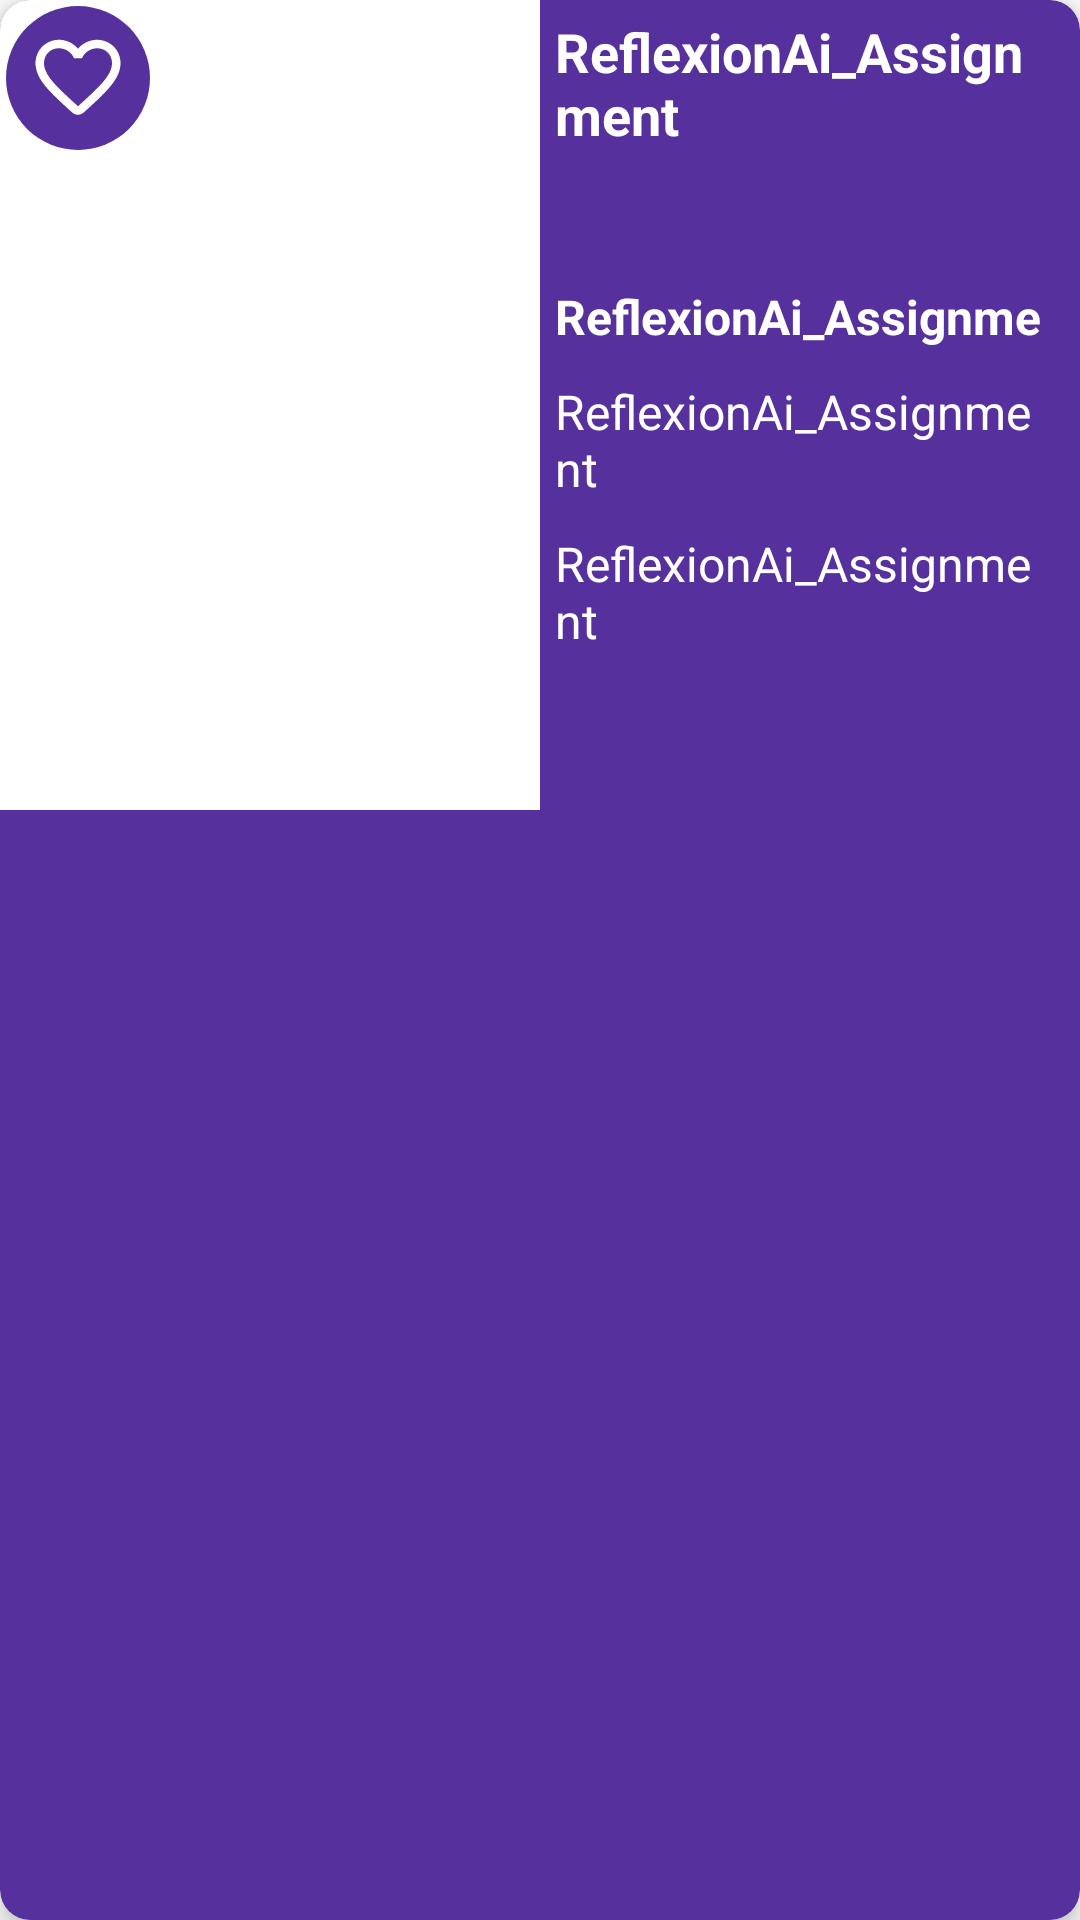

Here is an Android app screen rendered from its layout file. Give the layout XML and the strings, colors and styles it references.
<!-- AndroidManifest.xml: application theme Theme.ReflexionAi_Assignment -->
<!-- res/layout/layout_movie_card.xml -->
<?xml version="1.0" encoding="utf-8"?>
<androidx.cardview.widget.CardView xmlns:android="http://schemas.android.com/apk/res/android"
    xmlns:app="http://schemas.android.com/apk/res-auto"
    android:id="@+id/searchCard"
    android:layout_width="match_parent"
    android:layout_height="wrap_content"
    android:layout_margin="5dp"
    app:cardBackgroundColor="@color/lightBlue"
    app:cardCornerRadius="10dp"
    app:cardElevation="5dp">

    <RelativeLayout
        android:layout_width="match_parent"
        android:layout_height="wrap_content">

        <ImageView
            android:id="@+id/imgPoster"
            android:layout_width="180dp"
            android:layout_height="wrap_content"
            android:minHeight="270dp"
            android:background="@color/white"
            android:contentDescription="@string/movieposter" />

        <ImageButton
            android:id="@+id/imageButton"
            android:layout_width="wrap_content"
            android:layout_height="wrap_content"
            android:layout_alignParentStart="true"
            android:layout_marginStart="2dp"
            android:layout_marginTop="2dp"
            android:background="@drawable/image_button_style"
            android:contentDescription="@string/favorite_button"
            android:minWidth="48dp"
            android:minHeight="48dp"
            android:src="@drawable/ic_favorite_border_24" />

        <ImageButton
            android:id="@+id/imgButtonDelete"
            android:layout_width="wrap_content"
            android:layout_height="wrap_content"
            android:layout_alignEnd="@+id/imgPoster"
            android:layout_marginTop="2dp"
            android:layout_marginEnd="2dp"
            android:visibility="gone"
            android:background="@drawable/image_button_style"
            android:contentDescription="@string/favorite_button"
            android:minWidth="48dp"
            android:minHeight="48dp"
            android:src="@drawable/baseline_delete_24" />


        <LinearLayout
            android:layout_width="match_parent"
            android:layout_height="wrap_content"
            android:layout_marginEnd="5dp"
            android:layout_toEndOf="@id/imgPoster"
            android:orientation="vertical">

            <TextView
                android:id="@+id/txtMoviName"
                style="@style/textStyle_18sp_bold"
                android:layout_width="match_parent"
                android:layout_height="wrap_content"
                android:maxLines="3"
                android:text="@string/app_name" />

            <TextView
                android:id="@+id/txtRating"
                style="@style/textStyle_18sp_bold"
                android:layout_width="wrap_content"
                android:layout_height="wrap_content"
                android:maxLines="1" />

            <TextView
                android:id="@+id/txtRunTime"
                style="@style/textStyle_16sp_bold"
                android:layout_width="match_parent"
                android:layout_height="wrap_content"
                android:maxLines="1"
                android:text="@string/app_name" />
            <TextView
                android:id="@+id/txtCastCard"
                style="@style/textStyle_16sp"
                android:layout_width="match_parent"
                android:layout_height="wrap_content"
                android:maxLines="2"
                android:ellipsize="end"
                android:text="@string/app_name" />

            <TextView
                android:id="@+id/txtMoviDiscription"
                style="@style/textStyle_16sp"
                android:layout_width="match_parent"
                android:layout_height="wrap_content"
                android:maxLines="3"
                android:ellipsize="end"
                android:text="@string/app_name" />
        </LinearLayout>


    </RelativeLayout>

</androidx.cardview.widget.CardView>
<!-- resources referenced by this layout -->
<resources>
  <color name="lightBlue">#56309C</color>
  <color name="white">#FFFFFFFF</color>
  <!-- drawable ic_favorite_border_24 (drawable) -->
  <vector android:height="34dp" android:tint="#FFFFFF"
      android:viewportHeight="24" android:viewportWidth="24"
      android:width="34dp" xmlns:android="http://schemas.android.com/apk/res/android">
      <path android:fillColor="@android:color/white" android:pathData="M19.66,3.99c-2.64,-1.8 -5.9,-0.96 -7.66,1.1 -1.76,-2.06 -5.02,-2.91 -7.66,-1.1 -1.4,0.96 -2.28,2.58 -2.34,4.29 -0.14,3.88 3.3,6.99 8.55,11.76l0.1,0.09c0.76,0.69 1.93,0.69 2.69,-0.01l0.11,-0.1c5.25,-4.76 8.68,-7.87 8.55,-11.75 -0.06,-1.7 -0.94,-3.32 -2.34,-4.28zM12.1,18.55l-0.1,0.1 -0.1,-0.1C7.14,14.24 4,11.39 4,8.5 4,6.5 5.5,5 7.5,5c1.54,0 3.04,0.99 3.57,2.36h1.87C13.46,5.99 14.96,5 16.5,5c2,0 3.5,1.5 3.5,3.5 0,2.89 -3.14,5.74 -7.9,10.05z"/>
  </vector>
  <!-- drawable image_button_style (drawable) -->
  <?xml version="1.0" encoding="utf-8"?>
  <shape xmlns:android="http://schemas.android.com/apk/res/android"
      android:shape="oval">
      <solid android:color="@color/lightBlue"/>
  
  </shape>
  <string name="app_name">ReflexionAi_Assignment</string>
  <string name="favorite_button">favorite</string>
  <string name="movieposter">MoviePoster</string>
  <style name="textStyle_16sp">
          <item name="android:textSize">16sp</item>
          <item name="android:textColor">@color/white</item>
          <item name="android:padding">5dp</item>
      </style>
  <style name="textStyle_16sp_bold">
          <item name="android:textSize">16sp</item>
          <item name="android:textColor">@color/white</item>
          <item name="android:padding">5dp</item>
          <item name="android:textStyle">bold</item>
      </style>
  <style name="textStyle_18sp_bold">
          <item name="android:textSize">18sp</item>
          <item name="android:textColor">@color/white</item>
          <item name="android:padding">5dp</item>
          <item name="android:textStyle">bold</item>
      </style>
  <style name="Theme.ReflexionAi_Assignment" parent="Base.Theme.ReflexionAi_Assignment" />
  <style name="Base.Theme.ReflexionAi_Assignment" parent="Theme.Material3.DayNight.NoActionBar">
          
          
  
          <item name="android:windowBackground">@android:color/transparent</item>
      </style>
</resources>
